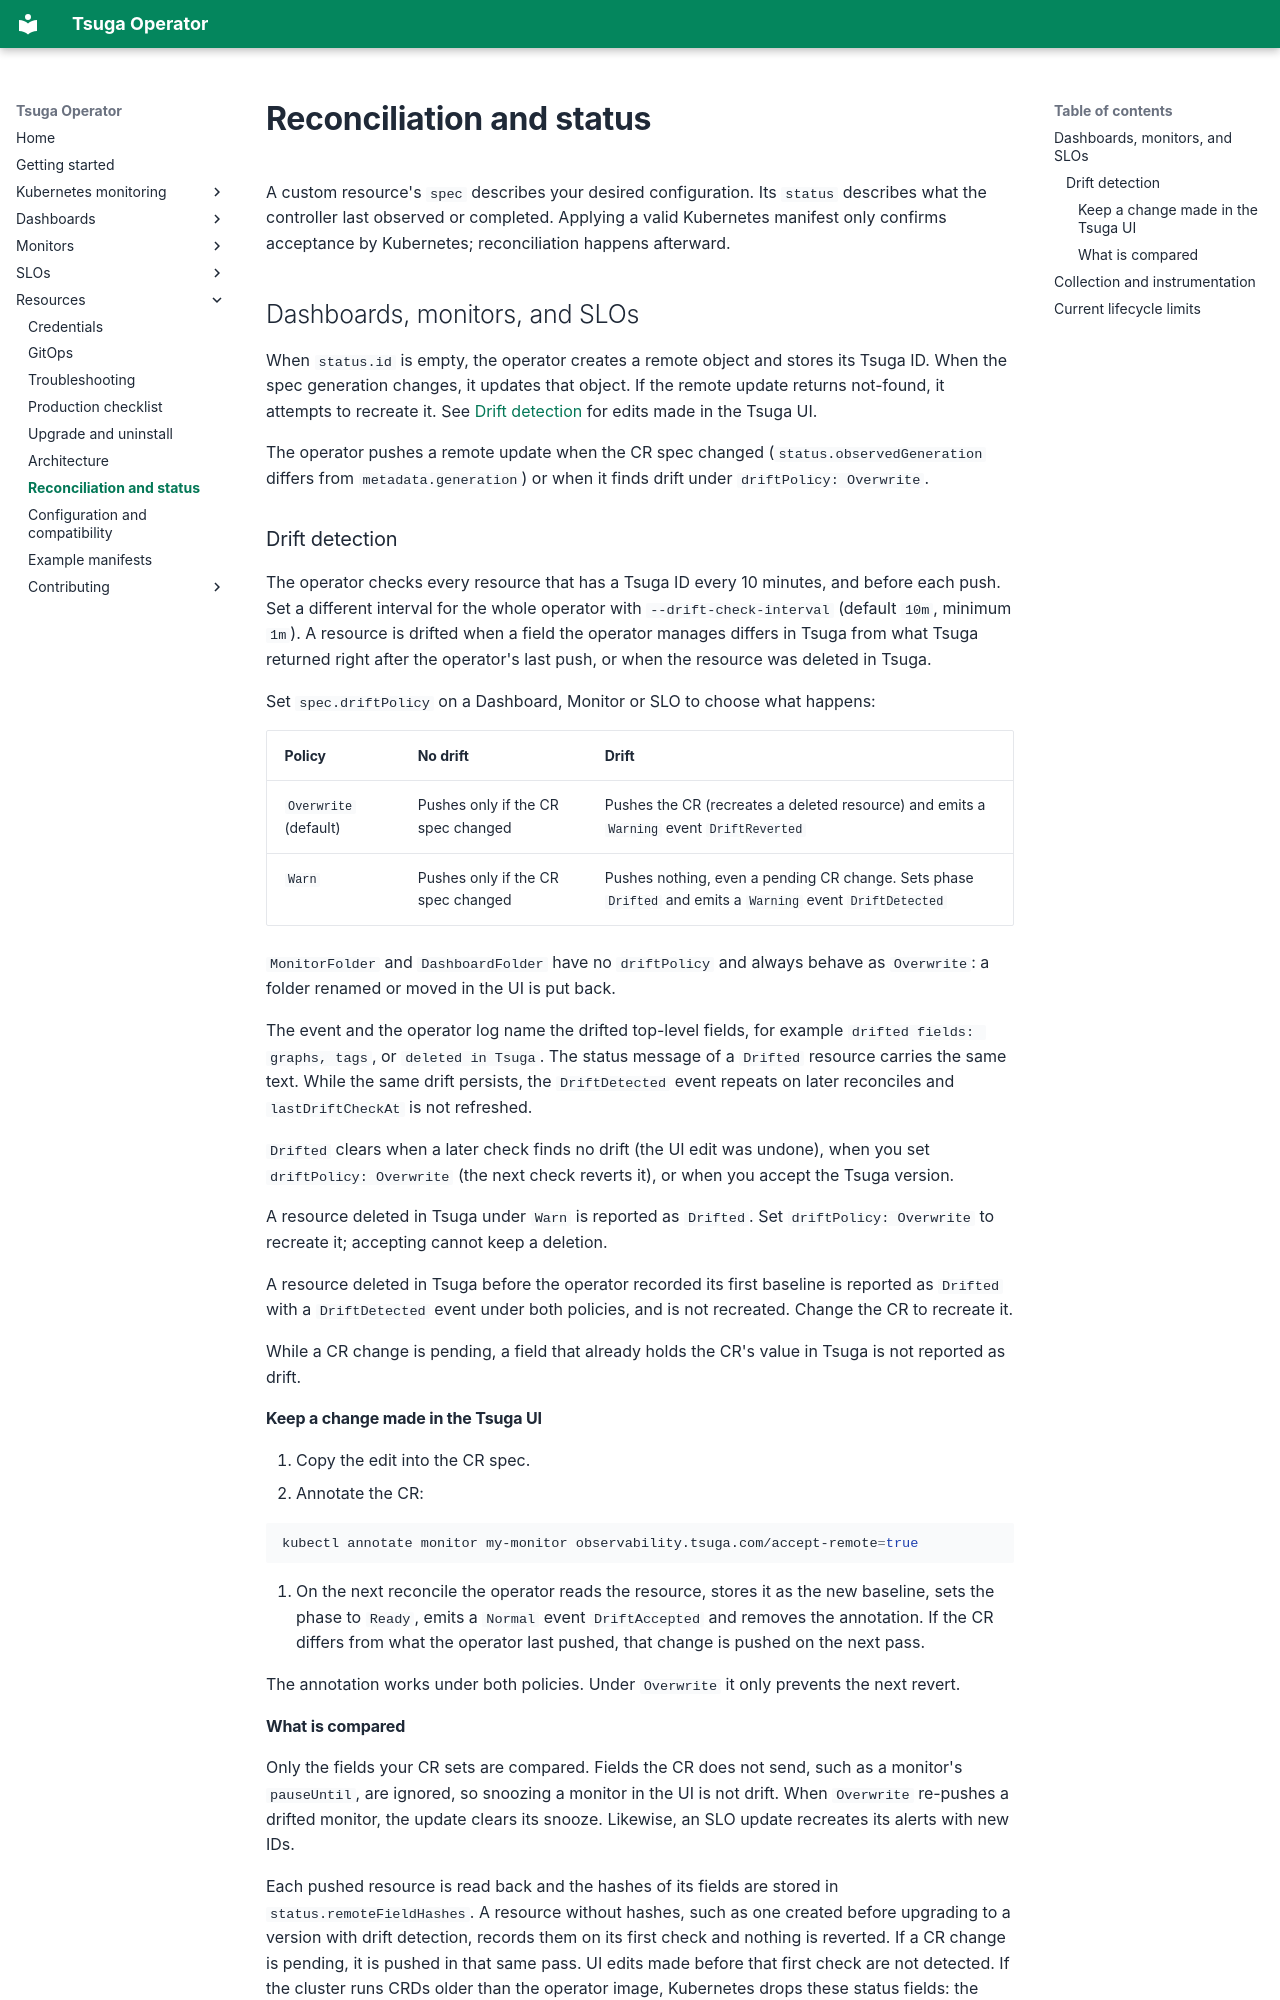

repository: tsuga-dev/tsuga-operator · page: concepts/reconciliation/index.html · generator: mkdocs

# Reconciliation and status

A custom resource's `spec` describes your desired configuration. Its `status` describes what the controller last observed or completed. Applying a valid Kubernetes manifest only confirms acceptance by Kubernetes; reconciliation happens afterward.

## Dashboards, monitors, and SLOs

When `status.id` is empty, the operator creates a remote object and stores its Tsuga ID. When the spec generation changes, it updates that object. If the remote update returns not-found, it attempts to recreate it. See [Drift detection](#drift-detection) for edits made in the Tsuga UI.

The operator pushes a remote update when the CR spec changed (`status.observedGeneration` differs from `metadata.generation`) or when it finds drift under `driftPolicy: Overwrite`.

### Drift detection

The operator checks every resource that has a Tsuga ID every 10 minutes, and before each push. Set a different interval for the whole operator with `--drift-check-interval` (default `10m`, minimum `1m`). A resource is drifted when a field the operator manages differs in Tsuga from what Tsuga returned right after the operator's last push, or when the resource was deleted in Tsuga.

Set `spec.driftPolicy` on a Dashboard, Monitor or SLO to choose what happens:

| Policy | No drift | Drift |
| --- | --- | --- |
| `Overwrite` (default) | Pushes only if the CR spec changed | Pushes the CR (recreates a deleted resource) and emits a `Warning` event `DriftReverted` |
| `Warn` | Pushes only if the CR spec changed | Pushes nothing, even a pending CR change. Sets phase `Drifted` and emits a `Warning` event `DriftDetected` |

`MonitorFolder` and `DashboardFolder` have no `driftPolicy` and always behave as `Overwrite`: a folder renamed or moved in the UI is put back.

The event and the operator log name the drifted top-level fields, for example `drifted fields: graphs, tags`, or `deleted in Tsuga`. The status message of a `Drifted` resource carries the same text. While the same drift persists, the `DriftDetected` event repeats on later reconciles and `lastDriftCheckAt` is not refreshed.

`Drifted` clears when a later check finds no drift (the UI edit was undone), when you set `driftPolicy: Overwrite` (the next check reverts it), or when you accept the Tsuga version.

A resource deleted in Tsuga under `Warn` is reported as `Drifted`. Set `driftPolicy: Overwrite` to recreate it; accepting cannot keep a deletion.

A resource deleted in Tsuga before the operator recorded its first baseline is reported as `Drifted` with a `DriftDetected` event under both policies, and is not recreated. Change the CR to recreate it.

While a CR change is pending, a field that already holds the CR's value in Tsuga is not reported as drift.

#### Keep a change made in the Tsuga UI

1. Copy the edit into the CR spec.
2. Annotate the CR:

   ```bash
   kubectl annotate monitor my-monitor observability.tsuga.com/accept-remote=true
   ```

3. On the next reconcile the operator reads the resource, stores it as the new baseline, sets the phase to `Ready`, emits a `Normal` event `DriftAccepted` and removes the annotation. If the CR differs from what the operator last pushed, that change is pushed on the next pass.

The annotation works under both policies. Under `Overwrite` it only prevents the next revert.
